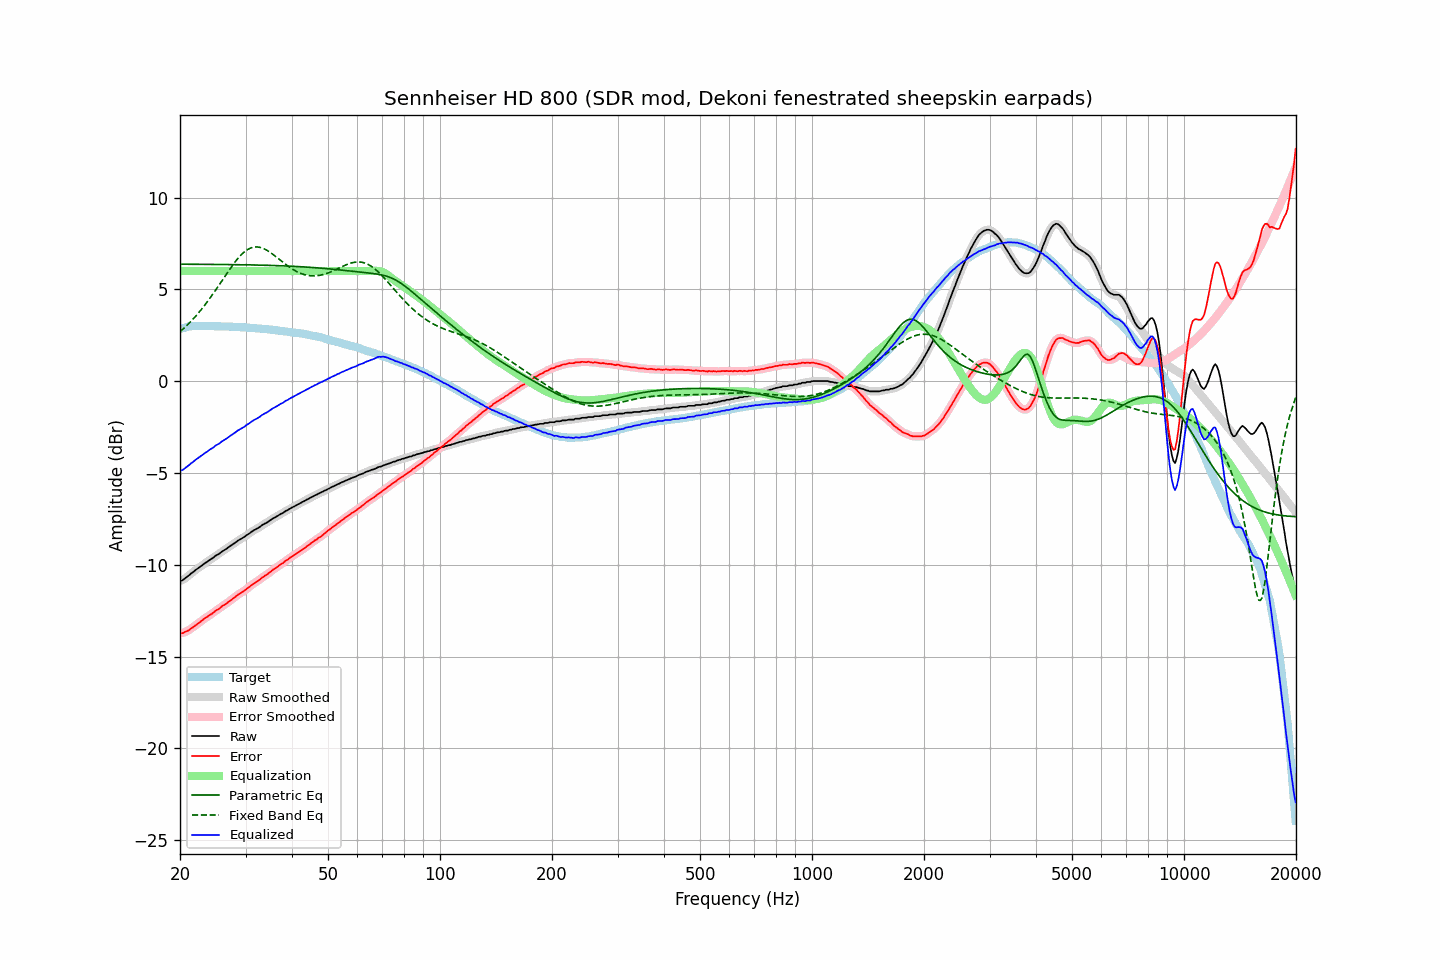

Source data for this figure (header and first rows):
frequency, raw, error, smoothed, error_smoothed, equalization, parametric_eq, fixed_band_eq, equalized_raw, equalized_smoothed, target
20.00, -10.87, -13.71, -10.88, -13.72, 6.00, 6.37, 2.69, -4.87, -4.88, 2.84
20.20, -10.86, -13.73, -10.85, -13.71, 6.00, 6.37, 2.77, -4.86, -4.85, 2.87
20.40, -10.81, -13.71, -10.80, -13.70, 6.00, 6.37, 2.85, -4.81, -4.80, 2.90
20.61, -10.74, -13.66, -10.75, -13.67, 6.00, 6.37, 2.93, -4.74, -4.75, 2.92
20.81, -10.67, -13.62, -10.68, -13.63, 6.00, 6.37, 3.01, -4.67, -4.68, 2.95
21.02, -10.61, -13.59, -10.61, -13.58, 6.00, 6.37, 3.10, -4.61, -4.61, 2.98
21.23, -10.54, -13.53, -10.54, -13.53, 6.00, 6.37, 3.19, -4.54, -4.54, 2.99
21.44, -10.46, -13.46, -10.47, -13.47, 6.00, 6.37, 3.28, -4.46, -4.47, 3.00
21.66, -10.40, -13.41, -10.40, -13.40, 6.00, 6.37, 3.37, -4.40, -4.40, 3.00
21.87, -10.33, -13.33, -10.33, -13.34, 6.00, 6.37, 3.47, -4.33, -4.33, 3.00
22.09, -10.26, -13.27, -10.26, -13.28, 6.00, 6.37, 3.56, -4.26, -4.26, 3.01
22.31, -10.20, -13.21, -10.20, -13.21, 6.00, 6.37, 3.67, -4.20, -4.20, 3.01
22.54, -10.13, -13.14, -10.13, -13.15, 6.00, 6.37, 3.77, -4.13, -4.13, 3.01
22.76, -10.07, -13.08, -10.07, -13.08, 6.00, 6.37, 3.88, -4.07, -4.07, 3.01
22.99, -10.01, -13.01, -10.01, -13.01, 6.00, 6.37, 3.98, -4.01, -4.01, 3.00
23.22, -9.94, -12.94, -9.95, -12.95, 6.00, 6.37, 4.10, -3.94, -3.95, 3.00
23.45, -9.88, -12.88, -9.89, -12.88, 6.00, 6.36, 4.21, -3.88, -3.89, 3.00
23.69, -9.83, -12.83, -9.82, -12.82, 6.00, 6.36, 4.33, -3.83, -3.82, 3.00
23.92, -9.76, -12.76, -9.76, -12.77, 6.00, 6.36, 4.45, -3.76, -3.76, 3.00
24.16, -9.70, -12.71, -9.71, -12.71, 6.00, 6.36, 4.57, -3.70, -3.71, 3.01
24.40, -9.65, -12.66, -9.64, -12.65, 6.00, 6.36, 4.69, -3.65, -3.64, 3.01
24.65, -9.59, -12.59, -9.58, -12.58, 6.00, 6.36, 4.82, -3.59, -3.58, 3.00
24.89, -9.51, -12.50, -9.52, -12.52, 6.00, 6.36, 4.94, -3.51, -3.52, 2.99
25.14, -9.46, -12.45, -9.47, -12.46, 6.00, 6.36, 5.07, -3.46, -3.47, 2.99
25.39, -9.42, -12.41, -9.41, -12.40, 6.00, 6.36, 5.20, -3.42, -3.41, 2.99
25.65, -9.35, -12.34, -9.35, -12.34, 6.00, 6.36, 5.33, -3.35, -3.35, 2.99
25.91, -9.28, -12.26, -9.29, -12.27, 6.00, 6.36, 5.46, -3.28, -3.29, 2.98
26.16, -9.23, -12.21, -9.23, -12.21, 6.00, 6.36, 5.59, -3.23, -3.23, 2.98
26.43, -9.18, -12.16, -9.18, -12.15, 6.00, 6.36, 5.72, -3.18, -3.18, 2.98
26.69, -9.12, -12.10, -9.12, -12.10, 6.00, 6.35, 5.85, -3.12, -3.12, 2.98
26.96, -9.05, -12.03, -9.06, -12.03, 6.00, 6.35, 5.98, -3.05, -3.06, 2.98
27.23, -8.99, -11.97, -8.99, -11.97, 6.00, 6.35, 6.11, -2.99, -2.99, 2.97
27.50, -8.93, -11.90, -8.93, -11.90, 6.00, 6.35, 6.23, -2.93, -2.93, 2.97
27.77, -8.87, -11.83, -8.87, -11.84, 6.00, 6.35, 6.35, -2.87, -2.87, 2.96
28.05, -8.81, -11.77, -8.81, -11.77, 6.00, 6.35, 6.47, -2.81, -2.81, 2.96
28.33, -8.75, -11.70, -8.75, -11.70, 6.00, 6.35, 6.58, -2.75, -2.75, 2.95
28.62, -8.68, -11.63, -8.69, -11.63, 6.00, 6.35, 6.69, -2.68, -2.69, 2.95
28.90, -8.63, -11.58, -8.63, -11.57, 6.00, 6.34, 6.78, -2.63, -2.63, 2.95
29.19, -8.58, -11.51, -8.58, -11.52, 6.00, 6.34, 6.88, -2.58, -2.58, 2.93
29.48, -8.53, -11.47, -8.53, -11.47, 6.00, 6.34, 6.96, -2.53, -2.53, 2.94
29.78, -8.48, -11.41, -8.47, -11.41, 6.00, 6.34, 7.04, -2.48, -2.47, 2.93
30.08, -8.41, -11.34, -8.42, -11.34, 6.00, 6.34, 7.11, -2.41, -2.42, 2.93
30.38, -8.35, -11.27, -8.36, -11.27, 6.00, 6.34, 7.17, -2.35, -2.36, 2.92
30.68, -8.30, -11.22, -8.29, -11.21, 6.00, 6.34, 7.21, -2.30, -2.29, 2.91
30.99, -8.23, -11.13, -8.23, -11.14, 6.00, 6.33, 7.26, -2.23, -2.23, 2.90
31.30, -8.17, -11.07, -8.17, -11.07, 6.00, 6.33, 7.28, -2.17, -2.17, 2.90
31.61, -8.11, -11.01, -8.12, -11.01, 6.00, 6.33, 7.30, -2.11, -2.12, 2.90
31.93, -8.07, -10.96, -8.07, -10.95, 6.00, 6.33, 7.31, -2.07, -2.07, 2.89
32.24, -8.02, -10.89, -8.02, -10.90, 6.00, 6.33, 7.31, -2.02, -2.02, 2.87
32.57, -7.97, -10.84, -7.97, -10.84, 6.00, 6.32, 7.30, -1.97, -1.97, 2.87
32.89, -7.91, -10.78, -7.91, -10.77, 6.00, 6.32, 7.29, -1.91, -1.91, 2.87
33.22, -7.84, -10.70, -7.85, -10.71, 6.00, 6.32, 7.26, -1.84, -1.85, 2.86
33.55, -7.79, -10.64, -7.79, -10.64, 6.00, 6.32, 7.22, -1.79, -1.79, 2.85
33.89, -7.74, -10.58, -7.74, -10.59, 6.00, 6.32, 7.18, -1.74, -1.74, 2.84
34.23, -7.70, -10.54, -7.70, -10.53, 6.00, 6.31, 7.13, -1.70, -1.70, 2.84
34.57, -7.64, -10.46, -7.64, -10.47, 6.00, 6.31, 7.08, -1.64, -1.64, 2.82
34.92, -7.58, -10.39, -7.58, -10.40, 6.00, 6.31, 7.02, -1.58, -1.58, 2.81
35.27, -7.52, -10.33, -7.52, -10.32, 6.00, 6.31, 6.96, -1.52, -1.52, 2.81
35.62, -7.46, -10.26, -7.47, -10.26, 6.00, 6.30, 6.90, -1.46, -1.47, 2.79
35.97, -7.42, -10.20, -7.42, -10.20, 6.00, 6.30, 6.83, -1.42, -1.42, 2.78
... 635 more rows
